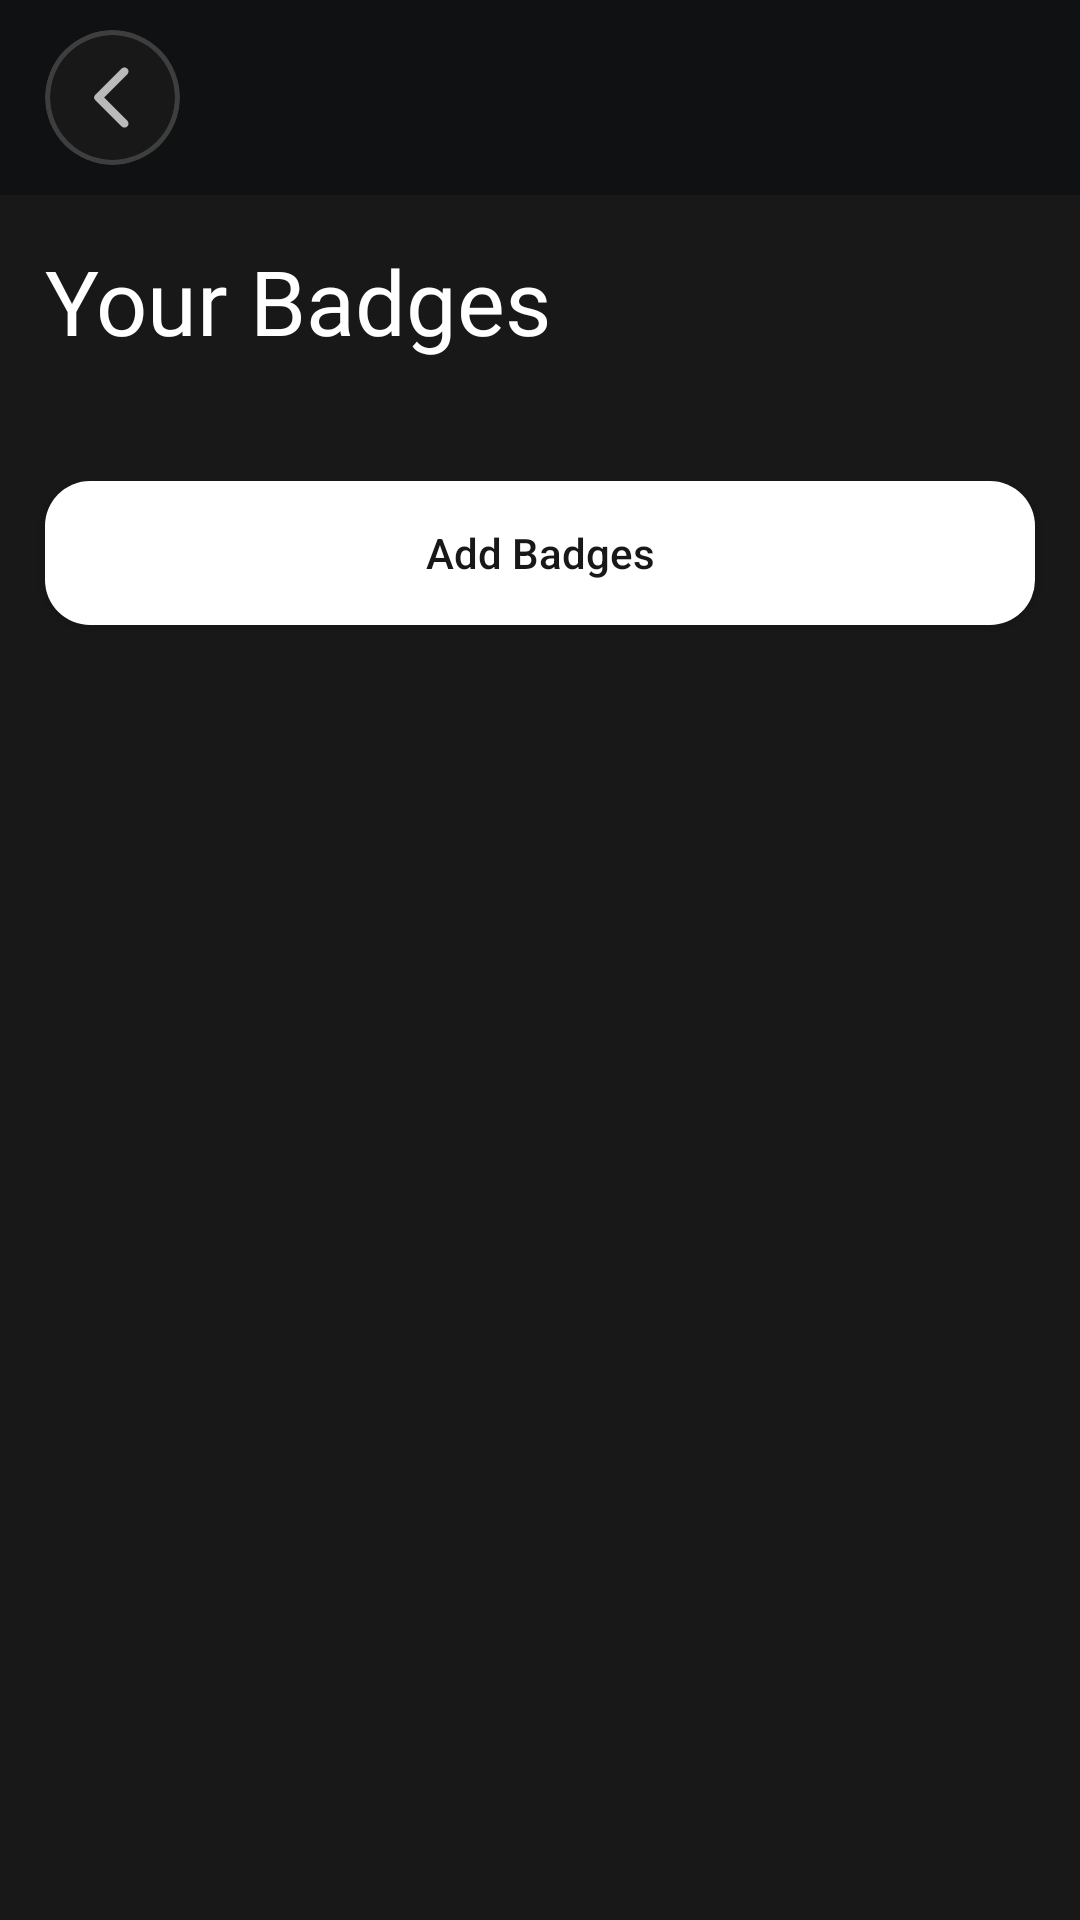

Produce the Android XML layout that renders to this screen, including the resource entries it uses.
<!-- AndroidManifest.xml: application theme Theme.Loop -->
<!-- res/layout/activity_manage_badges.xml -->
<?xml version="1.0" encoding="utf-8"?>
<LinearLayout xmlns:android="http://schemas.android.com/apk/res/android"
    xmlns:app="http://schemas.android.com/apk/res-auto"
    xmlns:tools="http://schemas.android.com/tools"
    android:id="@+id/main"
    android:layout_width="match_parent"
    android:layout_height="match_parent"
    android:orientation="vertical"
    android:background="@color/app_2background"
    tools:context=".ui.profile.self.badges.ManageBadges">

    <LinearLayout
        android:layout_width="match_parent"
        android:layout_height="wrap_content"
        android:background="@color/app_background"
        android:orientation="horizontal">

        <androidx.cardview.widget.CardView
            android:id="@+id/back"
            android:layout_width="45dp"
            android:layout_height="45dp"
            android:layout_marginHorizontal="15dp"
            android:layout_marginVertical="10dp"
            android:backgroundTint="#3E3E3E"
            app:cardCornerRadius="50dp"
            app:cardElevation="0dp">

            <androidx.cardview.widget.CardView
                android:layout_width="match_parent"
                android:layout_height="match_parent"
                android:layout_margin="1.5dp"
                android:backgroundTint="#181818"
                app:cardCornerRadius="50dp"
                app:cardElevation="0dp">

                <ImageView
                    android:layout_width="match_parent"
                    android:layout_height="match_parent"
                    android:layout_margin="8dp"
                    android:src="@drawable/ic_back" />

            </androidx.cardview.widget.CardView>

        </androidx.cardview.widget.CardView>

    </LinearLayout>

    <TextView
        android:id="@+id/tvTitle"
        android:layout_width="wrap_content"
        android:layout_height="wrap_content"
        android:text="Your Badges"
        android:textColor="@color/white"
        android:textSize="30dp"
        android:fontFamily="@font/alata"
        android:padding="15dp"/>

    <androidx.recyclerview.widget.RecyclerView
        android:id="@+id/recyclerView"
        android:layout_width="match_parent"
        android:layout_height="wrap_content"
        tools:listitem="@layout/item_badges"
        tools:itemCount="5"/>

    <ImageView
        android:id="@+id/imgEmpty"
        android:layout_width="140dp"
        android:layout_height="140dp"
        android:layout_gravity="center_horizontal"
        android:visibility="gone"
        android:src="@drawable/ic_empty"/>

    <androidx.appcompat.widget.AppCompatButton
        android:id="@+id/btnAddBadge"
        android:layout_width="match_parent"
        android:layout_height="wrap_content"
        android:layout_marginHorizontal="15dp"
        android:layout_marginTop="25dp"
        android:layout_marginBottom="52dp"
        android:background="@drawable/button_shape"
        android:text="Add Badges"
        android:textAllCaps="false"
        android:textColor="@color/app_2background" />


</LinearLayout>
<!-- res/layout/item_badges.xml (included above) -->
<?xml version="1.0" encoding="utf-8"?>
<LinearLayout xmlns:android="http://schemas.android.com/apk/res/android"
    android:layout_width="match_parent"
    android:layout_height="wrap_content"
    android:paddingVertical="5dp"
    android:paddingHorizontal="15dp"
    android:background="@color/app_2background"
    android:orientation="horizontal">

    <ImageView
        android:id="@+id/iconImageView"
        android:layout_width="25dp"
        android:layout_height="25dp"
        android:gravity="center_vertical"
        android:src="@drawable/java"/>

    <TextView
        android:id="@+id/badgeTextView"
        android:layout_width="wrap_content"
        android:layout_height="wrap_content"
        android:layout_marginStart="10dp"
        android:fontFamily="@font/alata"
        android:gravity="center_vertical"
        android:text="Java"
        android:textColor="#FFFFFF"
        android:textSize="16sp"/>

</LinearLayout>
<!-- resources referenced by this layout -->
<resources>
  <color name="app_2background">#181818</color>
  <color name="app_background">#0F1112</color>
  <color name="white">#FFFFFFFF</color>
  <!-- drawable button_shape (drawable) -->
  <?xml version="1.0" encoding="UTF-8"?>
  <shape xmlns:android="http://schemas.android.com/apk/res/android">
      <solid android:color="@color/white"/>
  
      <stroke android:width="0dp"
          android:color="#ff000000" />
  
      <padding android:left="1dp"
          android:top="1dp"
          android:right="1dp"
          android:bottom="1dp" />
  
      <corners android:radius="15dp" />
  </shape>
  <!-- drawable ic_back (drawable) -->
  <vector xmlns:android="http://schemas.android.com/apk/res/android" android:autoMirrored="true" android:height="24dp" android:tint="#BABABA" android:viewportHeight="24" android:viewportWidth="24" android:width="24dp">
        
      <path android:fillColor="@android:color/white" android:pathData="M16.62,2.99c-0.49,-0.49 -1.28,-0.49 -1.77,0L6.54,11.3c-0.39,0.39 -0.39,1.02 0,1.41l8.31,8.31c0.49,0.49 1.28,0.49 1.77,0s0.49,-1.28 0,-1.77L9.38,12l7.25,-7.25c0.48,-0.48 0.48,-1.28 -0.01,-1.76z"/>
      
  </vector>
  <!-- drawable ic_empty: png bitmap (drawable, 10063 bytes) -->
  <!-- drawable java: vector/xml drawable (drawable, 2313 chars, omitted) -->
  <style name="Theme.Loop" parent="Base.Theme.Loop" />
  <style name="Base.Theme.Loop" parent="Theme.Material3.Light.NoActionBar">
          
           <item name="colorPrimary">@color/app_color</item>
          <item name="android:statusBarColor">#0F1112</item>
          <item name="bottomSheetDialogTheme">@style/AppBottomSheetDialogTheme</item>
  
      </style>
  <color name="app_color">#FFD233</color>
  <style name="AppBottomSheetDialogTheme" parent="Theme.Design.BottomSheetDialog">
          <item name="bottomSheetStyle">@style/AppModalStyle</item>
  
      </style>
  <style name="AppModalStyle" parent="Widget.Design.BottomSheet.Modal">
          <item name="android:background">@drawable/popup_shape</item>
      </style>
  <!-- drawable popup_shape (drawable) -->
  <?xml version="1.0" encoding="UTF-8"?>
  <shape xmlns:android="http://schemas.android.com/apk/res/android">
      <solid android:color="@color/app_background"/>
  
      <stroke android:width="3dp"
          android:color="#FFFFFF" />
  
      <padding android:left="1dp"
          android:top="1dp"
          android:right="1dp"
          android:bottom="1dp" />
  
      <corners android:radius="15dp" />
  </shape>
</resources>
